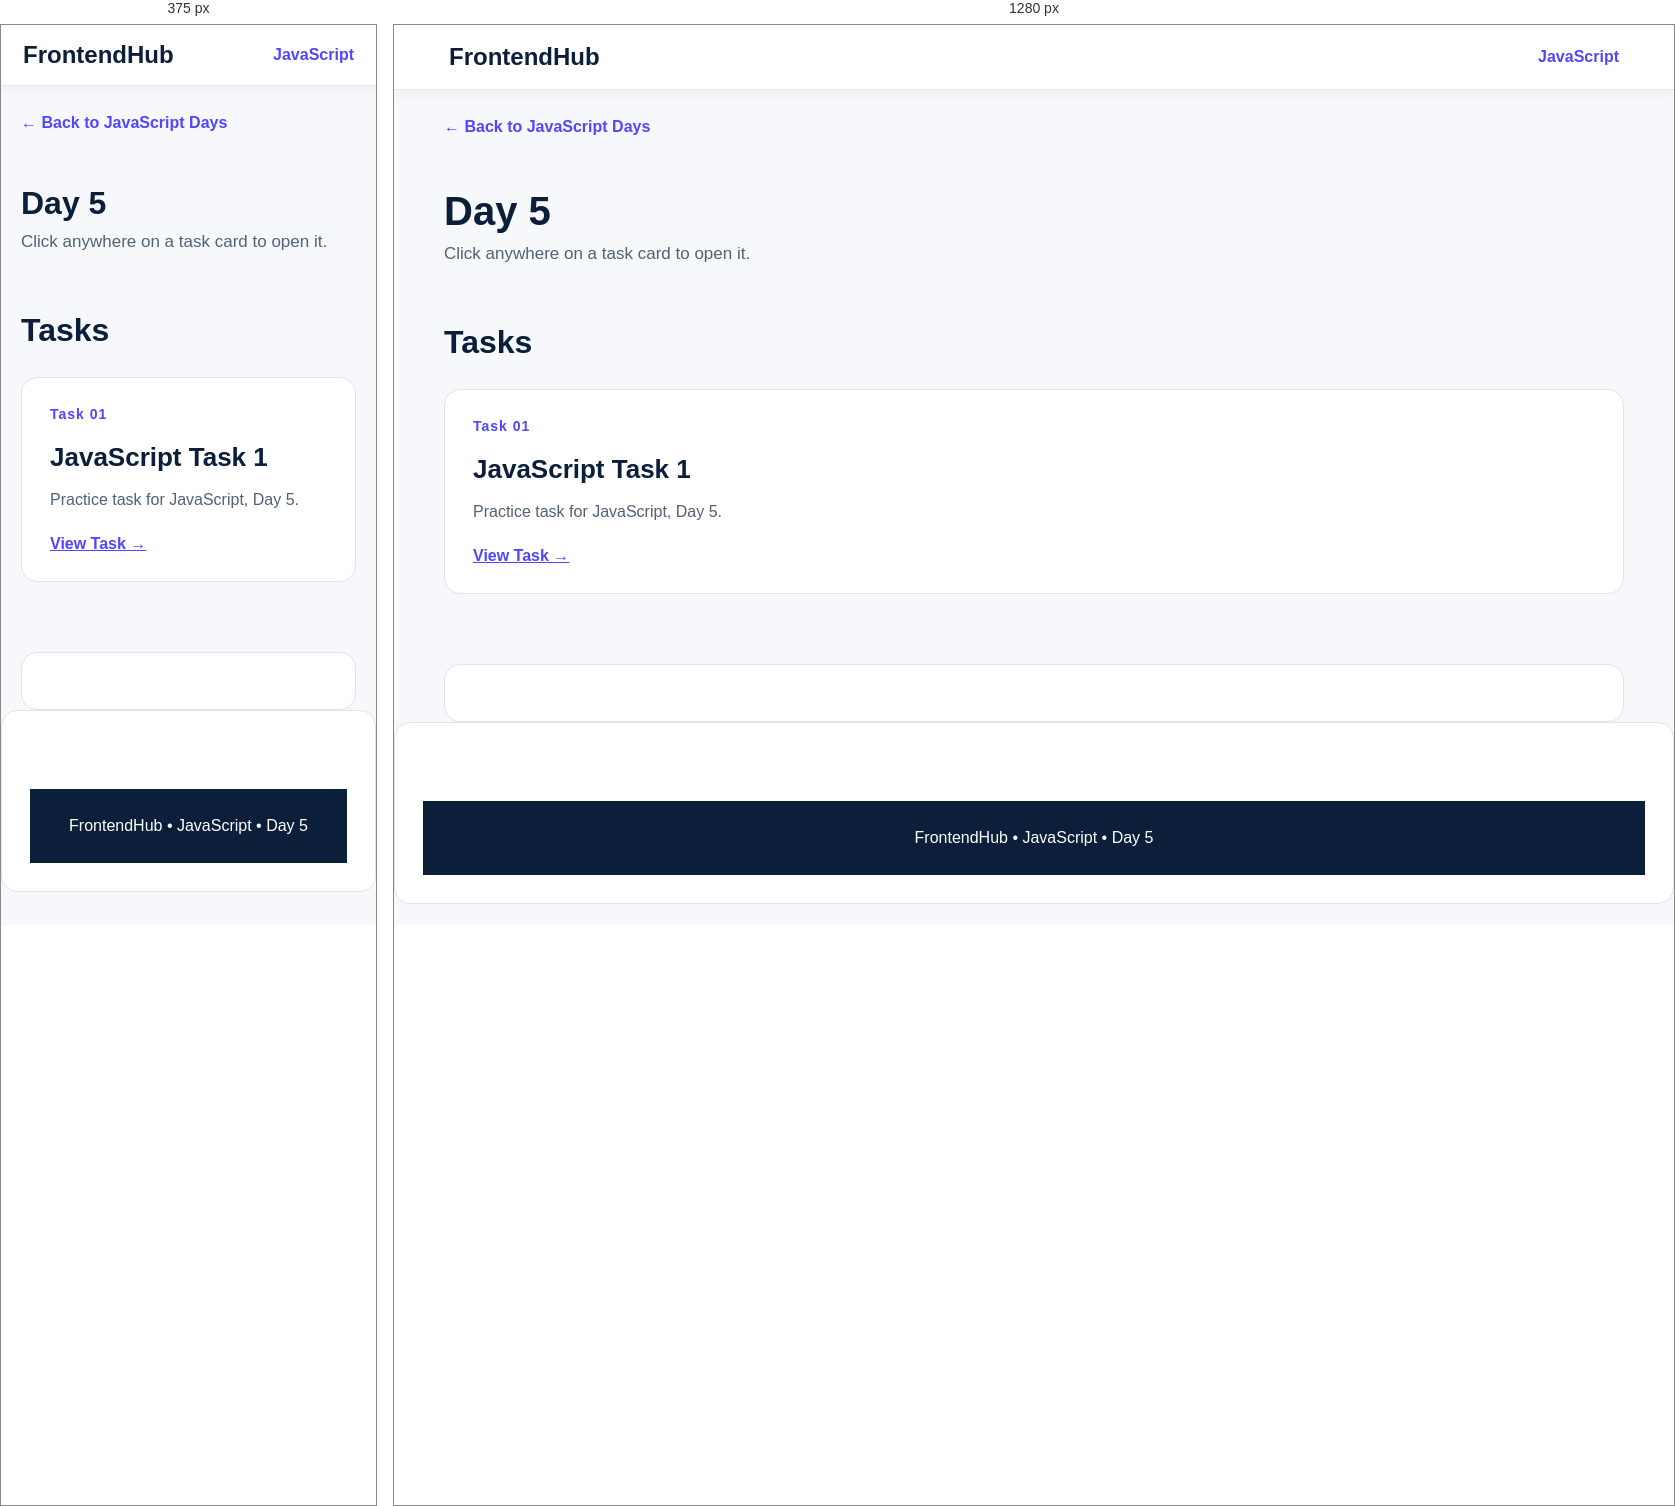
Rendered at 375 px and 1280 px, left to right.

<!-- file: index.html -->
<!DOCTYPE html>
<html lang="en">

<head>
    <meta charset="UTF-8">
    <meta name="viewport" content="width=device-width,initial-scale=1.0">
    <title>JavaScript - Day 5</title>
    <link rel="stylesheet" href="../../style.css">
</head>

<body>
    <nav class="navbar"><a href="../../index.html" class="logo">FrontendHub</a><a href="../index.html"
            class="nav-link">JavaScript</a></nav>
    <main class="container"><a href="../index.html" class="back">← Back to JavaScript Days</a>
        <header class="page-header">
            <h1>Day 5</h1>
            <p>Click anywhere on a task card to open it.</p>
        </header>
        <section class="section">
            <h2 class="section-title">Tasks</h2>
            <div class="grid"><a href="../../../JS/Day-5/Task/Task.html" class="card"><span class="label">Task 01</span>
                    <h2>JavaScript Task 1</h2>
                    <p>Practice task for JavaScript, Day 5.</p><span class="action">View Task →</span>
                <!-- </a><a href="../../../JS/Day-4/Task-2/Task-2.html" class="card"><span class="label">Task 02</span>
                    <h2>JavaScript Task 2</h2>
                    <p>Practice task for JavaScript, Day 5.</p><span class="action">View Task →</span>
                </a><a href="../../../JS/Day-4/Task-3/Task-3.html" class="card"><span class="label">Task 03</span>
                    <h2>JavaScript Task 3</h2>
                    <p>Practice task for JavaScript, Day 5.</p><span class="action">View Task →</span>
                </a><a href="../../../JS/Day-4/Task-4/Task-4.html" class="card"><span class="label">Task 04</span>
                    <h2>JavaScript Task 4</h2>
                    <p>Practice task for JavaScript, Day 5.</p><span class="action">View Task →</span>
                </a><a href="../../../JS/Day-4/Task-5/Task-5.html" class="card"><span class="label">Task 05</span>
                    <h2>JavaScript Task 5</h2>
                    <p>Practice task for JavaScript, Day 5.</p><span class="action">View Task →</span>
                </a></div> -->
        </section>
    </main>
    <footer class="footer">FrontendHub • JavaScript • Day 5</footer>
</body>

</html>

/* @media block from style.css */
@media(max-width:700px) {
    .navbar {
        padding: 16px 22px
    }

    .page-header h1 {
        font-size: 32px
    }

    .hero {
        padding: 55px 0 35px
    }
}